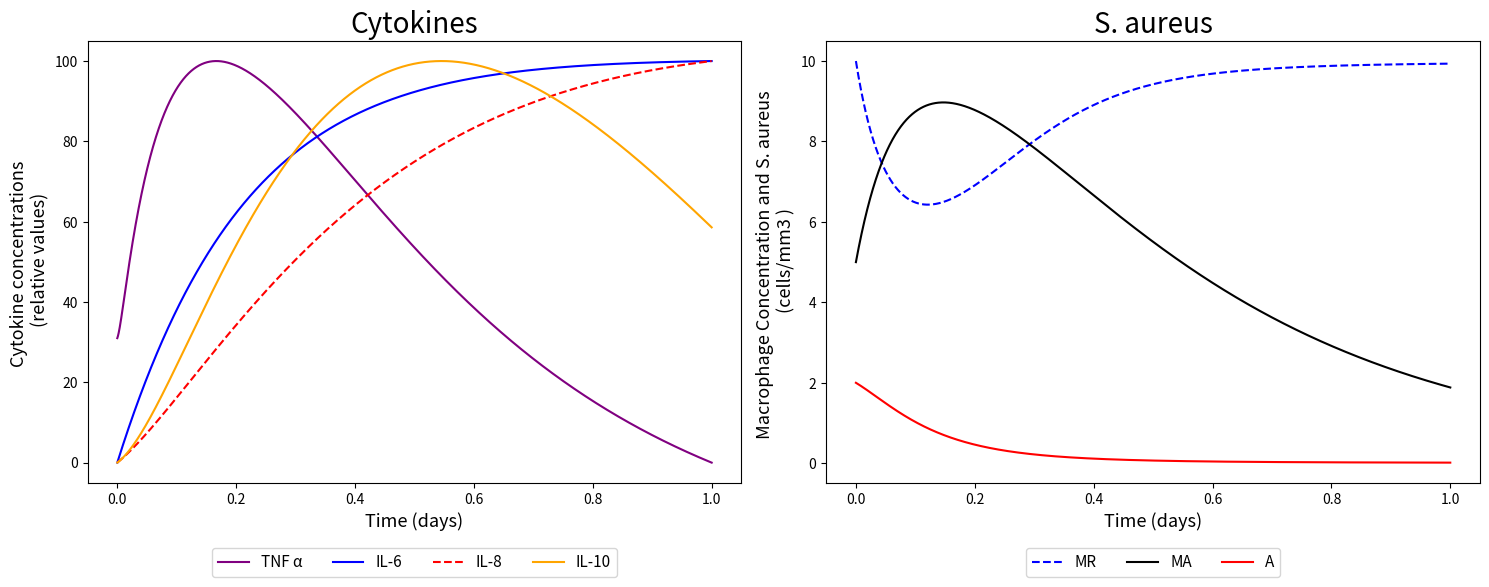
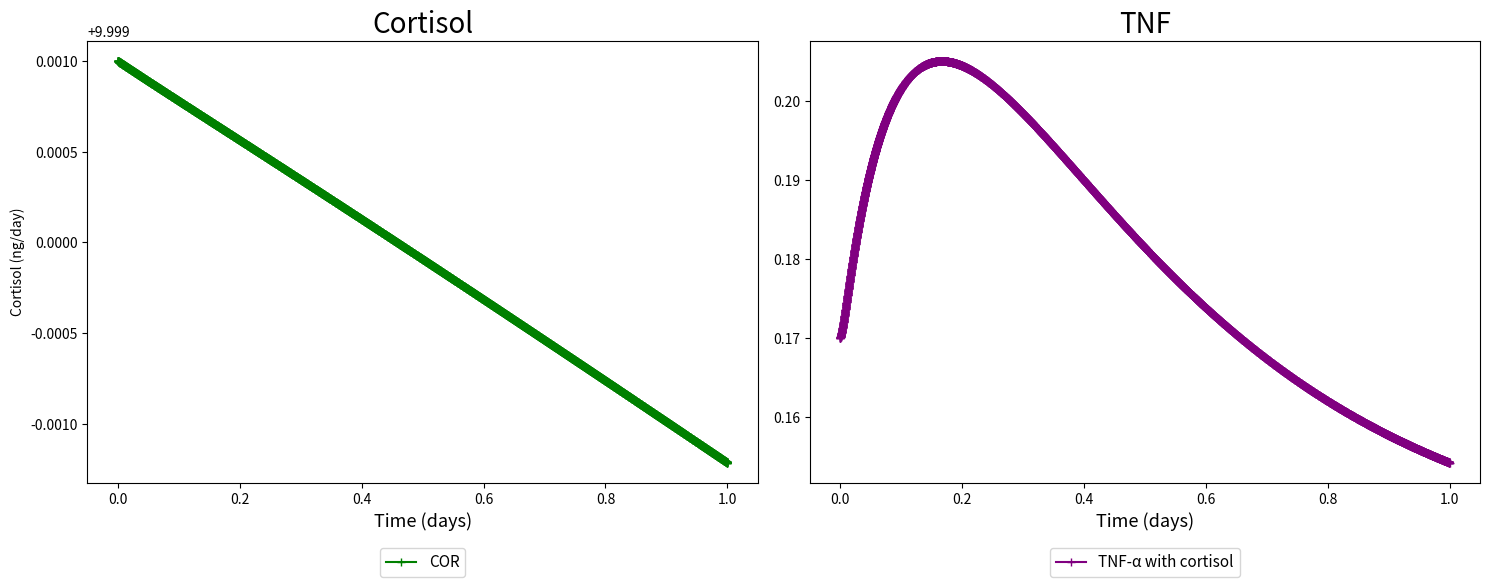

These figures' Python source, in order:
# -*- coding: utf-8 -*-
"""03_Cortisol+_Cytokines_SAureus.ipynb

Automatically generated by Colaboratory.

Original file is located at
    https://colab.research.google.com/<link-removed>
"""

from scipy.integrate import odeint
import matplotlib.pyplot as plt
import numpy as np
import math

"""## Mathematical model of the immune response activation including cortisol and glucose dynamics


#### Obs: All the rates are represented per day

## Parameters by Brady et al., (2016):
"""

n_106 = 560            # pg/mL    # Half-maximum value associated with upregulation of IL-10 by IL-6
n_610 = 34.8           # pg/mL    # Half-maximum value associated with downregulation of IL-6 by IL-10
n_66 = 560             # pg/mL    # Half-maximum value associated with the auto-negative feedback of IL-6
n_6TNF = 185           # pg/mL    # Half-maximum value associated with upregulation of IL-6 by TNF-a
n_TNF6 = 560           # pg/mL    # Half-maximum value associated with downregulation of TNF-a by IL-6
n_810 = 17.4           # pg/mL    # Half-maximum value associated with downregulation of IL-8 by IL-10
n_8TNF = 185           # pg/mL    # Half-maximum value associated with upregulation of IL-8 by TNF-a
n_M10 = 4.35           # pg/mL    # 
n_TNF10 = 17.4         # pg/mL    # Half-maximum value associated with downregulation of TNF-a by IL-10
n_MTNF = 0.1           # ?        #  
h_106 = 3.68           # -        # Hill function exponent associated with upregulation of IL-10 by IL-6
h_610 = 4              # -        # Hill function exponent associated with downregulation of IL-6 by IL-10
h_66 = 1               # -        # Hill function exponent associated with auto-negative feedback of IL-6
h_6TNF = 2             # -        # Hill function exponent associated with upregulation of IL-6 by TNF-a
h_TNF6 = 2             # -        # Hill function exponent associated with downregulation of TNF-a by IL-6
h_810 = 1.5            # -        # Hill function exponent associated with downregulation of IL-8 by IL-10
h_8TNF = 3             # -        # Hill function exponent associated with upregulation of IL-8 by TNF-a
h_M10 = 0.3            # -        # 
h_TNF10 = 3            # -        # Hill function exponent associated with downregulation of TNF-a by IL-10
h_MTNF = 3.16          # -        # 
k_MA = 2.51            #          # 
k_MR = 6               #          # 
k_m = 0.0414           #          # 
k_106 = 0.0191         # relative cytokine concentration/(day · # of cells)    # Upregulation of IL-10 by IL-6
k_6 = 4.64             # day-1                                                 # Activation rate (per hour) of IL-6
k_6m = 0.01            # relative cytokine concentration/(day · # of cells)    # Upregulation of IL-6 by the activated macrophages
k_6TNF = 0.81          # relative cytokine concentration/(day · # of cells)    # Upregulation of IL-6 by TNF-a
k_8 = 0.464            # day-1                                                 # Activation rate (per hour) of IL-8
k_8m = 0.056           # relative cytokine concentration/(day · # of cells)    # Upregulation of IL-8 by the activated macrophages
k_8TNF = 0.56          # relative cytokine concentration/(day · # of cells)    # Upregulation of IL-8 by TNF-a
k_10 = 1.1             # day-1                                                 # Activation rate (per hour) of IL-10
k_10m = 0.19           # relative cytokine concentration/(day · # of cells)    # Upregulation of IL-10 by the activated macrophages
k_TNF = 200            # day–1                                                 # Activation rate (per hour) of TNF-a
k_TNFM = 1.5           # relative cytokine concentration/(day · # of cells)    # Upregulation of TNF-a by the activated macrophages
k_MTNF = 8.65          # hr-1                                                  # Activation rate of resting macrophages influenced by
q_IL6 = 0.6            # relative concentration                                # The concentration of IL-6 in the absence of a pathogen
q_IL8 = 0.2            # relative concentration                                # The concentration of IL-8 in the absence of a pathogen
q_IL10 = 0.15          # relative concentration                                # The concentration of IL-10 in the absence of a pathogen
q_TNF = 0.14           # relative concentration                                # The concentration of TNF-a in the absence of a pathogendescription

"""## Parameters by Pritchard-Bell, Ari  (2016):"""

# Cortisol parameters - Best values

ktc  = 3.43/60      # ng/(pg·h) # The magnitude of cortisol activation by TNF
kmct = 86.9         # ng/mL       # 
kmtc = 27.8         # pg/mL       # 
kcd  = 0.0155/60    # h^-1        # Cortisol degradation
klt = 43.5/60       # h^-1

"""## Parameters by Quintela et al., (2014):"""

# In Reference: beta_A = 2
beta_A = 0.02                   # 1/day           # Replication rate of the bacteria
k_A = 50.0                      # mm^3/day        # Carrying capacity of the bacteria
#In Reference: m_A = 0.1
m_A = 0.9                        # 1/day          # Natural decay rate of the bacteria
m_Mr = 0.033                     # 1/day          # Natural decay rate of the resting macrophages
m_Ma = 0.07                      # 1/day          # Natural decay rate of the activated macrophages

"""## Initial Conditions by experimental data:"""

A = 2                  # Cell/mm3 # S. aureus Bacteria               
MA = 5                 #  -       # Macrophages activated
MR = 10                # Cell/mm3 # Macrophages resting
IL_6 = 0               #          # Interleukin-6 (pro-inflammatory)
IL_8 = 0               #          # Interleukin-8 (pro-inflammatory)
IL_10 = 0.7            #          # Interleukin-10 (anti-inflammatory)
TNF = 0.17             #          # Tumor Necrosis Factor a (pro-inflammatory)     
MR_max = 5             #          # Macrophages resting max  
COR = 10               #          # Test value to Cortisol

# [redacted]
'''
A = 20                  # Cell/mm3 # S. aureus Bacteria               
MA = 0                 #  -       # Macrophages activated
MR = 25                # Cell/mm3 # Macrophages resting
IL_6 = 0               #          # Interleukin-6 (pro-inflammatory)
IL_8 = 0               #          # Interleukin-8 (pro-inflammatory)
IL_10 = 0.7            #          # Interleukin-10 (anti-inflammatory)
TNF = 0.17             #          # Tumor Necrosis Factor a (pro-inflammatory)     
MR_max = 5             #          # Macrophages resting max  
COR = 20               #          # Test value to Cortisol
'''
# Initial Conditions of Each Equation
y0 = [A, MA, MR, IL_10, IL_6, IL_8, TNF, COR]

# Simulation Parameters
sim_time = 1         # day        # Total time of simulation in min 
deltaT = pow(10, -4) # -          # Step size

t = np.arange(0,sim_time,deltaT)

"""#**First scenario:**

## Considering the influence of Cortisol on the TNF equation
__________________________________________________________

## ODE System
"""
# /*******************************************************************************
#  * @param y - equations of simulation
#  * @param t - evenly spaced array with time of simulation
#  ******************************************************************************/
def f(y, t):
    A = y[0]
    MA = y[1]
    MR = y[2]
    IL10 = y[3]
    IL6 = y[4]
    IL8 = y[5]
    TNF = y[6]
    COR = y[7]
    

    dAdt = (beta_A * A *(1 - (A / k_A)) - m_A * A * MA)
    
    dMAdt = ((k_m + k_MTNF * pow(TNF, h_MTNF) / (pow(n_MTNF, h_MTNF) + pow(TNF, h_MTNF)) * (pow(n_M10, h_M10) / (pow(n_M10, h_M10)\
         + pow(IL10, h_M10)))) * MR * A - k_MA * MA)
    
    dMRdt = ((-(k_m + k_MTNF * (pow(TNF, h_MTNF) / (pow(n_MTNF, h_MTNF) + pow(TNF, h_MTNF))) * (pow(n_M10, h_M10) / (pow(n_M10, h_M10)\
         + pow(IL10, h_M10)))) * MR * A + k_MR * MR) + k_MR * MR * (1 - MR / MR_max))
       
    dIL10dt = ((k_10m + k_106 * (pow(IL6, h_106) / (pow(n_106, h_106) + pow(IL6, h_106)))) * MA - k_10 * (IL10 - q_IL10))
    
    dIL6dt = ((k_6m + k_6TNF * (pow(TNF, h_6TNF) / (pow(n_6TNF, h_6TNF) + pow(TNF, h_6TNF))) * (pow(n_66, h_66) / (pow(n_66, h_66)\
         + pow(IL6, h_66))) * (pow(n_610, h_610) / (pow(n_610, h_610) + pow(IL10, n_610)))) * MA - k_6 * (IL6 - q_IL6))
    
    dIL8dt = ((k_8m + k_8TNF * (pow(TNF, h_8TNF) / (pow(TNF, h_8TNF) + pow(n_8TNF, h_8TNF))) * (pow(n_810, h_810) / (pow(n_810, h_810)\
         + pow(IL10, h_810)))) * MA - k_8 * (IL8 - q_IL8))
    
    dTNFdt = ((k_TNFM * (pow(n_TNF6, h_TNF6) / (pow(n_TNF6, h_TNF6) \
              + pow(IL6, h_TNF6))) * (pow(n_TNF10, h_TNF10) / (pow(n_TNF10, h_TNF10)\
              + pow(IL10, h_TNF10)))) * MA - klt*A*(1-COR/(COR+kmct)) - k_TNF * (TNF - q_TNF))
    
    #dTNFdt = ((k_TNFM * (pow(n_TNF6, h_TNF6) / (pow(n_TNF6, h_TNF6) \
    #          + pow(IL6, h_TNF6))) * (pow(n_TNF10, h_TNF10) / (pow(n_TNF10, h_TNF10)\
    #         + pow(IL10, h_TNF10)))) * MA *klt*A*COR- k_TNF * (TNF - q_TNF))

    dCORdt = ktc * TNF/(TNF + kmtc) - kcd*COR     
    #dCORdt = ktc*TNF- kcd*COR

    return [dAdt, dMAdt, dMRdt, dIL10dt, dIL6dt, dIL8dt, dTNFdt, dCORdt]

# Solution with odeint() function
sol = odeint(f, y0, t)
out_A = sol[:, 0]
out_MA = sol[:, 1]
out_MR = sol[:, 2]
out_IL10 = sol[:, 3]
out_IL6 = sol[:, 4]
out_IL8 = sol[:, 5]
out_TNF = sol[:, 6]
out_COR = sol[:, 7]

tnf_with_cortisol = []
tnf_with_cortisol = out_TNF

# Normalization
out_TNF = 100 * (out_TNF - min(out_TNF)) / (max(out_TNF) - min(out_TNF))
out_IL6 = 100 * (out_IL6 - min(out_IL6)) / (max(out_IL6) - min(out_IL6))
out_IL8 = 100 * (out_IL8 - min(out_IL8)) / (max(out_IL8) - min(out_IL8))
out_IL10 = 100 * (out_IL10 - min(out_IL10)) / (max(out_IL10) - min(out_IL10))

"""## Plots: """

fig, (ax1, ax2) = plt.subplots(1,2)

# Cytokines
ax1.plot(t, out_TNF,'purple', label="TNF α")
ax1.plot(t, out_IL6, 'b', label="IL-6")
ax1.plot(t, out_IL8, 'r--', label="IL-8")
ax1.plot(t, out_IL10, 'orange', label="IL-10")

ax1.set_title("Cytokines", fontsize = 20)
ax1.legend( ncol = 4, bbox_to_anchor = (0.5,-0.13), loc='upper center', fontsize = 11)
ax1.set_xlabel('Time (days)', fontsize = 13)
ax1.set_ylabel('Cytokine concentrations \n (relative values)', fontsize = 13)

# S. aureus
ax2.plot(t, out_MR, 'b--', label="MR")
ax2.plot(t, out_MA, 'black', label="MA")
ax2.plot(t, out_A,'r', label="A")

ax2.set_title("S. aureus", fontsize = 20)
ax2.legend( ncol = 4, bbox_to_anchor = (0.5,-0.13), loc='upper center', fontsize = 11)
ax2.set_xlabel('Time (days)', fontsize = 13)
ax2.set_ylabel('Macrophage Concentration and S. aureus \n (cells/mm3 )', fontsize = 13)


fig.set_figwidth(15) 
fig.set_figheight(6) 
fig.tight_layout()
#plt.show()
print("\n\n\n")


fig, (ax3, ax4) = plt.subplots(1,2)

# Cortisol
ax3.set_ylabel('Cortisol (ng/day)')
ax3.plot(t, out_COR,'g' , marker = '+', label="COR")
ax3.set_title("Cortisol", fontsize = 20)
ax3.legend( ncol = 4, bbox_to_anchor = (0.5,-0.13), loc='upper center', fontsize = 11)
ax3.set_xlabel('Time (days)', fontsize = 13)

# TNF
ax4.set_title("TNF", fontsize = 20)
ax4.plot(t, tnf_with_cortisol,'purple', marker='+',label="TNF-α with cortisol")
ax4.legend( ncol = 4, bbox_to_anchor = (0.5,-0.13), loc='upper center', fontsize = 11)
ax4.set_xlabel('Time (days)', fontsize = 13)

fig.set_figwidth(15) 
fig.set_figheight(6) 
fig.tight_layout()
plt.show()
